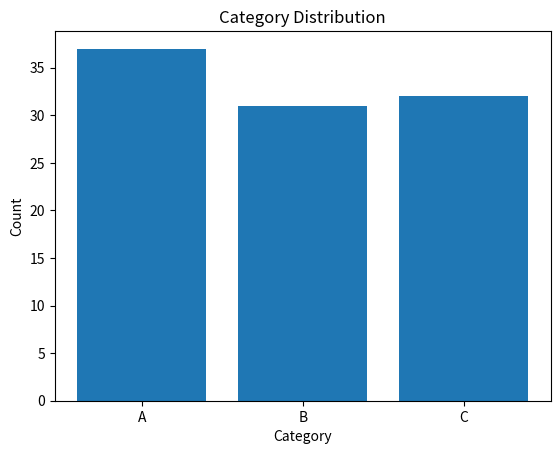

This chart was generated by the following Python code:
import matplotlib.pyplot as plt
import numpy as np
import collections


def plot_distribution(data):
    """
    Plots the distribution of data using a bar chart.

    Parameters:
    data (array-like): An array of categorical data items.
    """
    
    data_count = collections.Counter(data)
    categories = list(data_count.keys())
    counts = list(data_count.values())

    fig, ax = plt.subplots()
    ax.bar(categories, counts)

    ax.set_xlabel('Category')
    ax.set_ylabel('Count')
    ax.set_title('Category Distribution')

    return fig


# Example data
data = np.random.choice(['A', 'B', 'C'], size=100)
plot_distribution(data)
